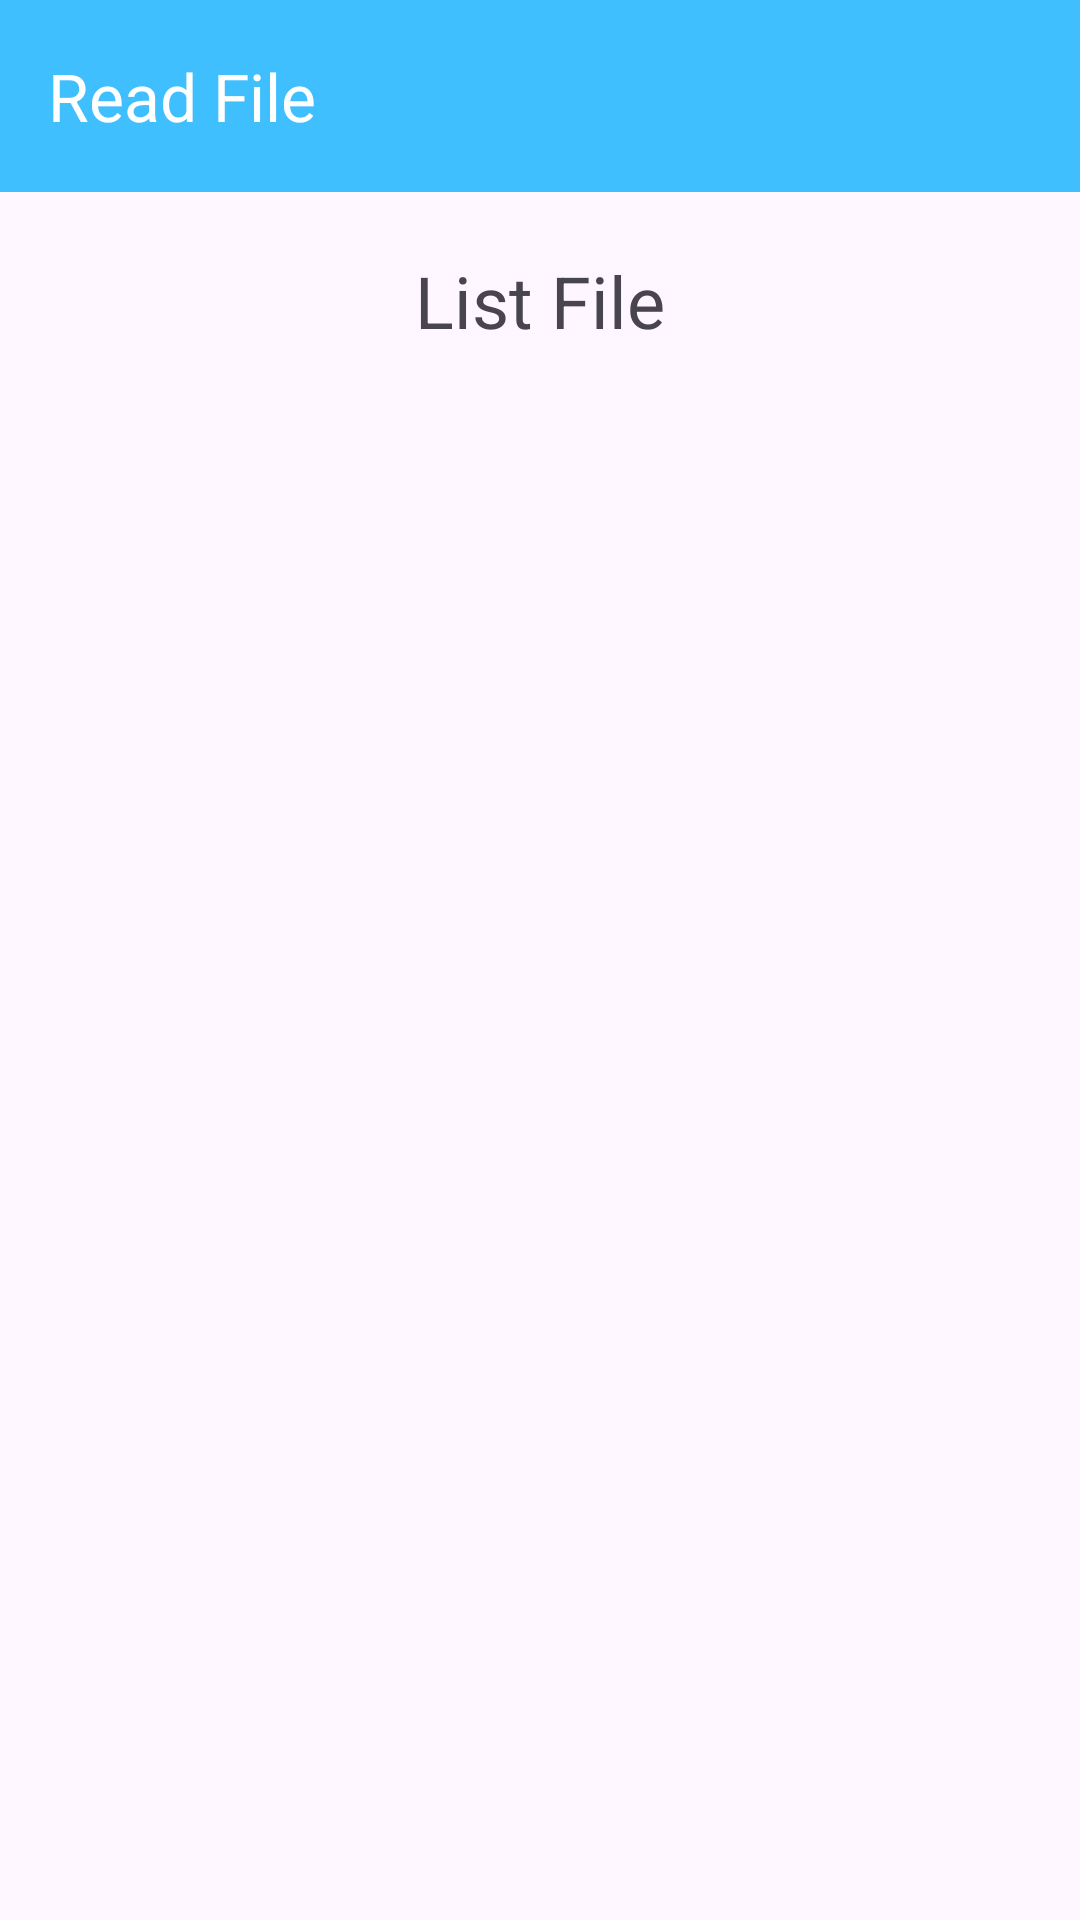

Here is an Android app screen rendered from its layout file. Give the layout XML and the strings, colors and styles it references.
<!-- AndroidManifest.xml: application theme Theme.TugasReadWriteFile -->
<!-- res/layout/activity_main.xml -->
<?xml version="1.0" encoding="utf-8"?>
<LinearLayout xmlns:android="http://schemas.android.com/apk/res/android"
    xmlns:app="http://schemas.android.com/apk/res-auto"
    xmlns:tools="http://schemas.android.com/tools"
    android:id="@+id/main"
    android:layout_width="match_parent"
    android:layout_height="match_parent"
    android:orientation="vertical"
    tools:context=".MainActivity">

    <androidx.appcompat.widget.Toolbar
        android:id="@+id/toolbar"
        android:layout_width="match_parent"
        android:layout_height="?attr/actionBarSize"
        android:background="@color/blue"
        android:elevation="4dp"
        android:theme="@style/ThemeOverlay.AppCompat.Dark.ActionBar"
        app:layout_constraintEnd_toEndOf="parent"
        app:layout_constraintStart_toStartOf="parent"
        app:layout_constraintTop_toTopOf="parent"
        app:popupTheme="@style/ThemeOverlay.AppCompat.Light"
        app:title="Read File"
        />

    <LinearLayout
        android:layout_width="match_parent"
        android:layout_height="wrap_content"
        android:orientation="vertical"
        >

        <TextView
            android:layout_width="wrap_content"
            android:layout_height="wrap_content"
            android:text="List File"
            android:paddingTop="20dp"
            android:textSize="24sp"
            android:layout_gravity="center"
            />

        <androidx.recyclerview.widget.RecyclerView
            android:layout_marginVertical="20dp"
            android:paddingHorizontal="20dp"
            android:id="@+id/recyclerViewFile"
            android:layout_width="match_parent"
            android:layout_height="wrap_content" />
    </LinearLayout>



</LinearLayout>
<!-- resources referenced by this layout -->
<resources>
  <color name="blue">#40BFFF</color>
  <style name="Theme.TugasReadWriteFile" parent="Base.Theme.TugasReadWriteFile" />
  <style name="Base.Theme.TugasReadWriteFile" parent="Theme.Material3.Light.NoActionBar">
          
          
      </style>
</resources>
